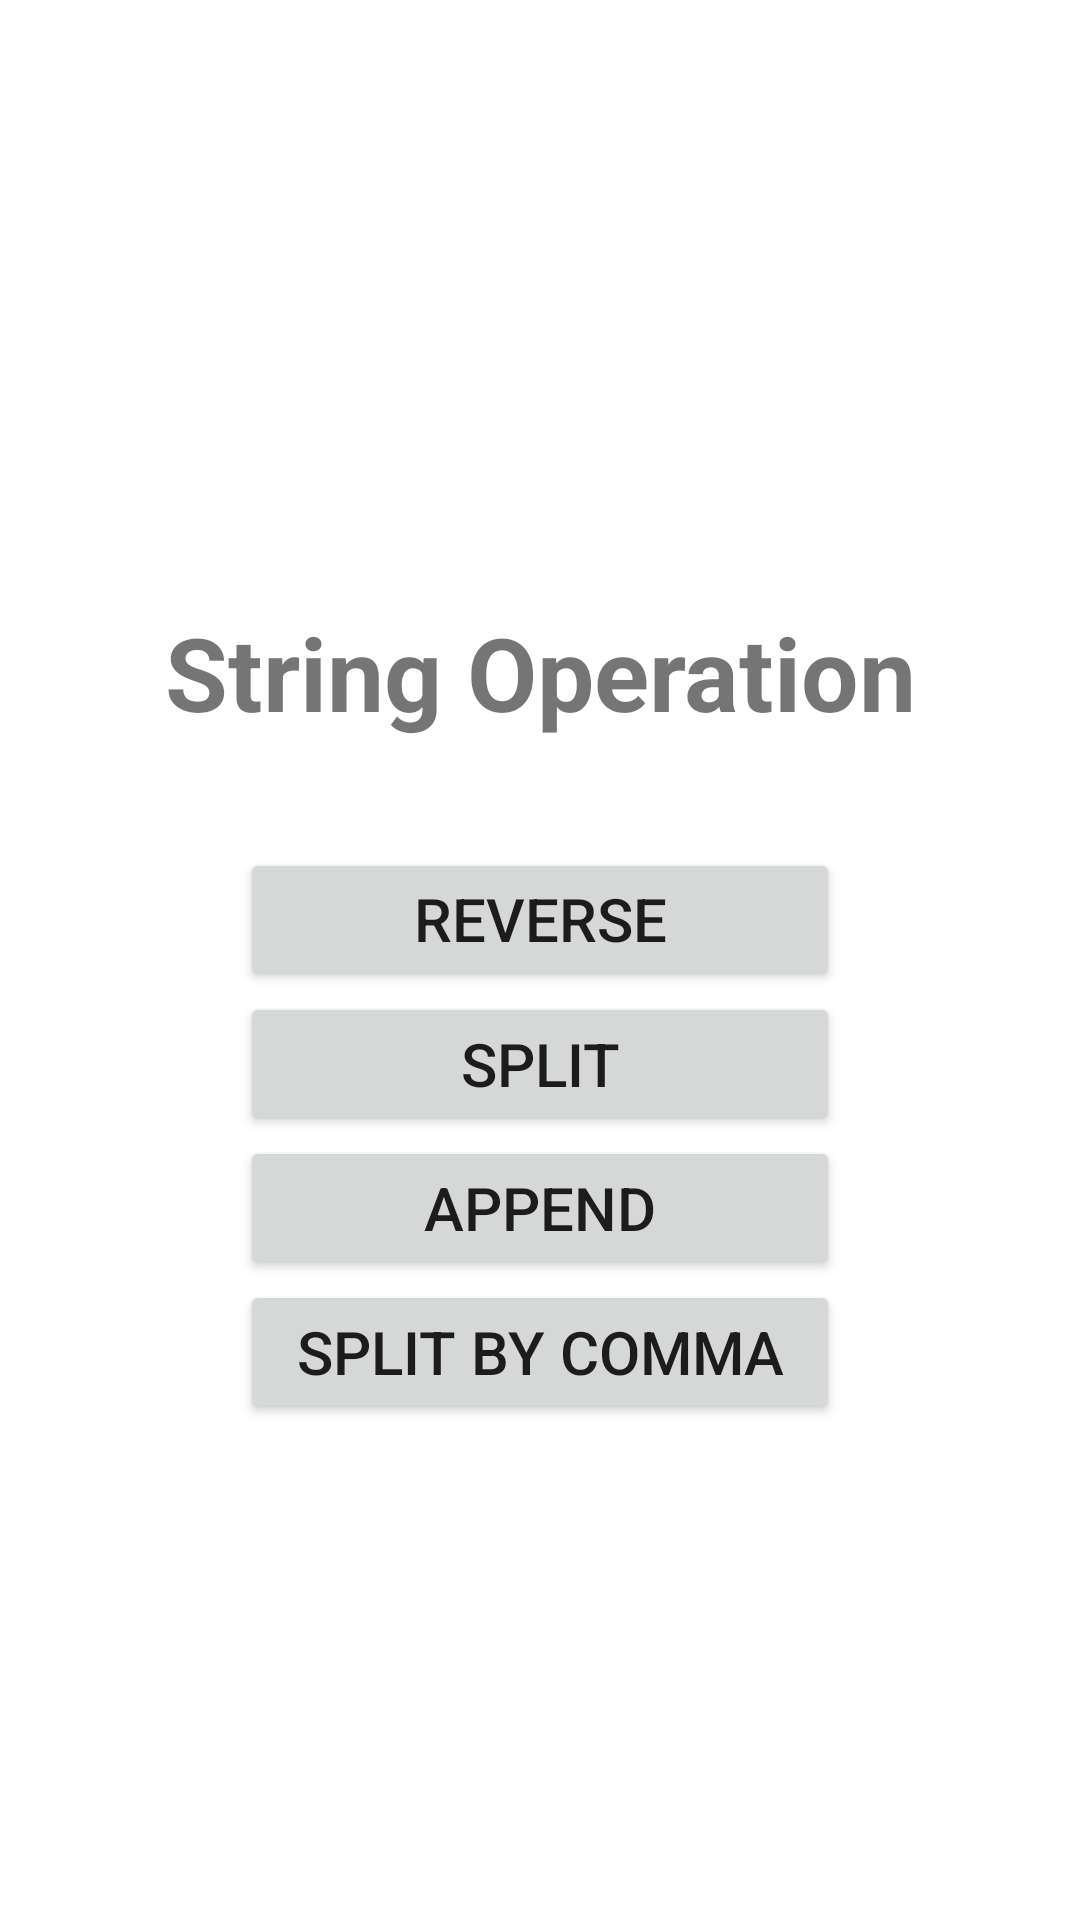

Android layout source for this screen:
<!-- AndroidManifest.xml: application theme Theme.StringOperation -->
<!-- res/layout/fragment__a.xml -->
<?xml version="1.0" encoding="utf-8"?>
<LinearLayout xmlns:android="http://schemas.android.com/apk/res/android"
    xmlns:tools="http://schemas.android.com/tools"
    android:layout_width="match_parent"
    android:layout_height="match_parent"
    tools:context=".Fragments.Fragment_A"
    android:orientation="vertical"
    android:gravity="center_vertical"
    android:layout_gravity="">
    <TextView
        android:id="@+id/activity1"
        android:layout_width="300dp"
        android:layout_height="wrap_content"
        android:layout_margin="36dp"
        android:text="String Operation"
        android:layout_gravity="center_horizontal"
        android:textAlignment="center"
        android:textSize="34sp"
        android:textStyle="bold" />

    <Button
        android:id="@+id/reverseButton"
        android:layout_width="200dp"
        android:layout_height="wrap_content"
        android:layout_gravity="center_horizontal"
        android:gravity="center_horizontal"
        android:text="Reverse"
        android:textSize="20sp"
        android:visibility="visible" />

    <Button
        android:id="@+id/splitButton"
        android:layout_width="200dp"
        android:layout_gravity="center_horizontal"
        android:layout_height="wrap_content"
        android:text="Split"
        android:textSize="20sp" />

    <Button
        android:id="@+id/appendButton"
        android:layout_width="200dp"
        android:layout_height="wrap_content"
        android:layout_gravity="center_horizontal"
        android:text="Append"
        android:textSize="20sp" />

    <Button
        android:id="@+id/splitcomButton"
        android:layout_width="200dp"
        android:layout_height="wrap_content"
        android:layout_gravity="center_horizontal"
        android:text="Split by comma"
        android:textSize="20sp" />

    <TextView
        android:id="@+id/resultText"
        android:layout_width="match_parent"
        android:layout_height="wrap_content"
        android:layout_margin="16dp"
        android:text="RESULT"
        android:textAlignment="center"
        android:textSize="34sp"
        android:textStyle="bold"
        android:visibility="gone" />

    <TextView
        android:id="@+id/result"
        android:layout_width="match_parent"
        android:layout_height="wrap_content"
        android:layout_margin="16dp"
        android:text=""
        android:textAlignment="center"
        android:textColor="#3369FF"
        android:textSize="34sp"
        android:textStyle="bold"
        android:visibility="gone" />

    <Button
        android:id="@+id/optionButton"
        android:padding="20dp"
        android:layout_width="360dp"
        android:layout_height="wrap_content"
        android:text="Show Option"
        android:textSize="20sp"
        android:visibility="gone" />

</LinearLayout>
<!-- resources referenced by this layout -->
<resources>
  <style name="Theme.StringOperation" parent="Theme.MaterialComponents.DayNight.DarkActionBar">
          
          <item name="colorPrimary">@color/purple_500</item>
          <item name="colorPrimaryVariant">@color/purple_700</item>
          <item name="colorOnPrimary">@color/white</item>
          
          <item name="colorSecondary">@color/teal_200</item>
          <item name="colorSecondaryVariant">@color/teal_700</item>
          <item name="colorOnSecondary">@color/black</item>
          
          <item name="android:statusBarColor" tools:targetApi="l">?attr/colorPrimaryVariant</item>
          
      </style>
  <!-- not gathered from this repository: default colours our renderer supplied (Android Studio template values) -->
  <color name="purple_500">#FF6200EE</color>
  <color name="purple_700">#FF3700B3</color>
  <color name="teal_200">#FF03DAC5</color>
  <color name="teal_700">#FF018786</color>
  <color name="black">#FF000000</color>
  <color name="white">#FFFFFFFF</color>
</resources>
